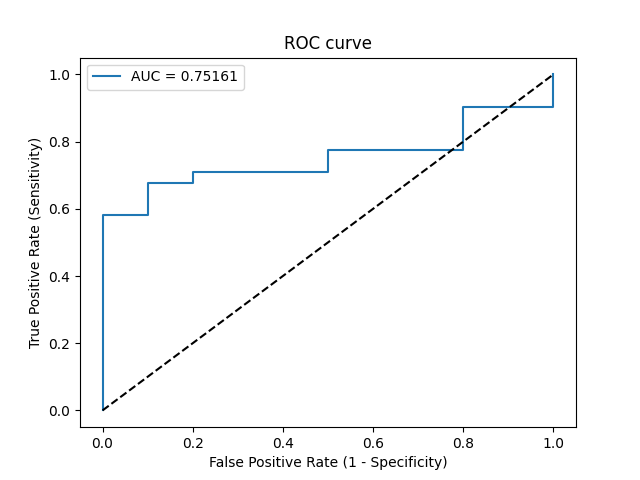

The data file committed next to this chart (first rows):
Threshold, Sensitivity, Specificity, NPV, PPV
inf, 0.0, 1.0, 0.2439, 0
0.9308, 0.03226, 1.0, 0.25, 1.0
0.8206, 0.5806, 1.0, 0.4348, 1.0
0.813, 0.5806, 0.9, 0.4091, 0.9474
0.7762, 0.6774, 0.9, 0.4737, 0.9545
0.7739, 0.6774, 0.8, 0.4444, 0.913
0.7712, 0.7097, 0.8, 0.4706, 0.9167
0.748, 0.7097, 0.5, 0.3571, 0.8148
0.7358, 0.7742, 0.5, 0.4167, 0.8276
0.7287, 0.7742, 0.2, 0.2222, 0.75
0.6713, 0.9032, 0.2, 0.4, 0.7778
0.6673, 0.9032, 0.0, 0.0, 0.7368
0.6285, 1.0, 0.0, 0, 0.7561
